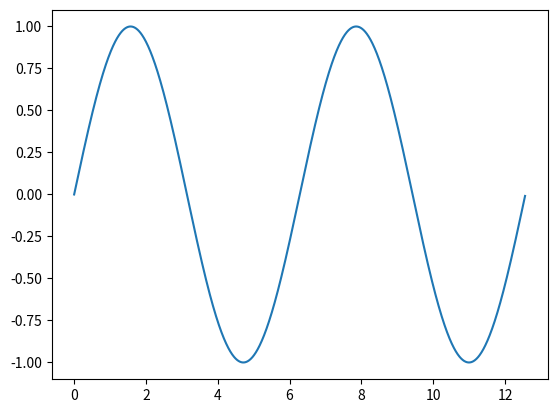

Python code for this plot:
#1-4-python_import_2.py
#写一个 Python 程序，绘制出至少一个周期的包含三角函数的任意函数。
import numpy as np
import matplotlib.pyplot as plt

pi=np.pi
x=np.arange(0,4*pi,pi/360)  #x轴的取值范围是0到4pi，步长是pi/360
y=np.sin(x) #y轴的取值是x的sin
plt.plot(x,y)
plt.show()

